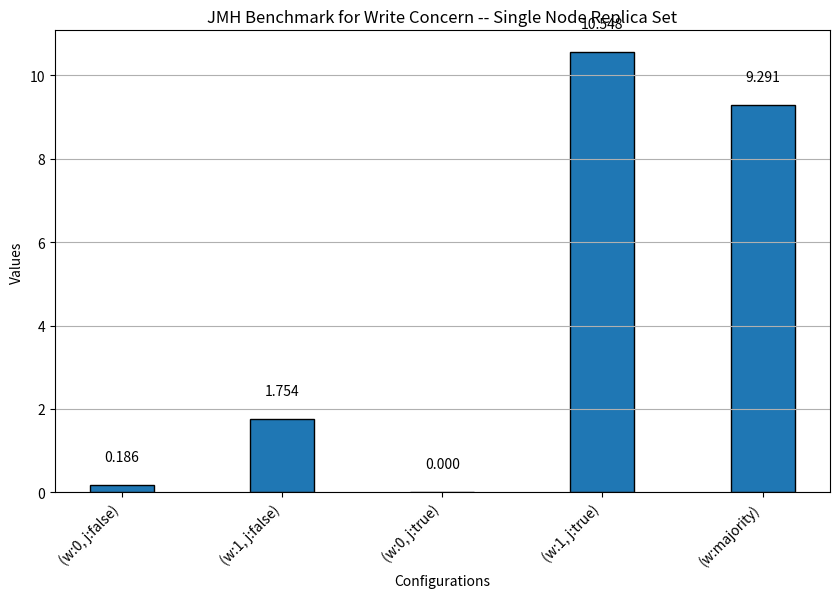

This figure's Python source: (Note: this script raises an exception after producing the figure.)
import matplotlib.pyplot as plt
import numpy as np

# Data
categories = ['(w:0, j:false)', '(w:1, j:false)', '(w:0, j:true)', '(w:1, j:true)', '(w:majority)']
values = [0.186, 1.754, 0, 10.548, 9.291]  # Single set of double values

# Number of categories
n = len(categories)

# Create an array with the position of each bar along the x-axis
x = np.arange(n)

# Width of the bars
width = 0.4

# Create the figure and the axes
fig, ax = plt.subplots(figsize=(10, 6))  # Increased figure size for better readability

# Plot the bars
bars = ax.bar(x, values, width, edgecolor='black')

# Add exact values above the bars
for bar in bars:
    height = bar.get_height()
    ax.text(
        bar.get_x() + bar.get_width() / 2,  # x position
        height + 0.5,  # y position (slightly above the bar)
        f'{height:.3f}',  # Value to display
        ha='center',  # Horizontal alignment
        va='bottom'  # Vertical alignment
    )

# Add labels, title, and legend
ax.set_xlabel('Configurations')
ax.set_ylabel('Values')
ax.set_title('JMH Benchmark for Write Concern -- Single Node Replica Set')
ax.set_xticks(x)
ax.set_xticklabels(categories, rotation=45, ha='right')  # Rotate labels for better readability

# Optionally, add a grid
ax.yaxis.grid(True)

# Save the plot
plt.savefig('histogram/jmh_wc_single.png')

